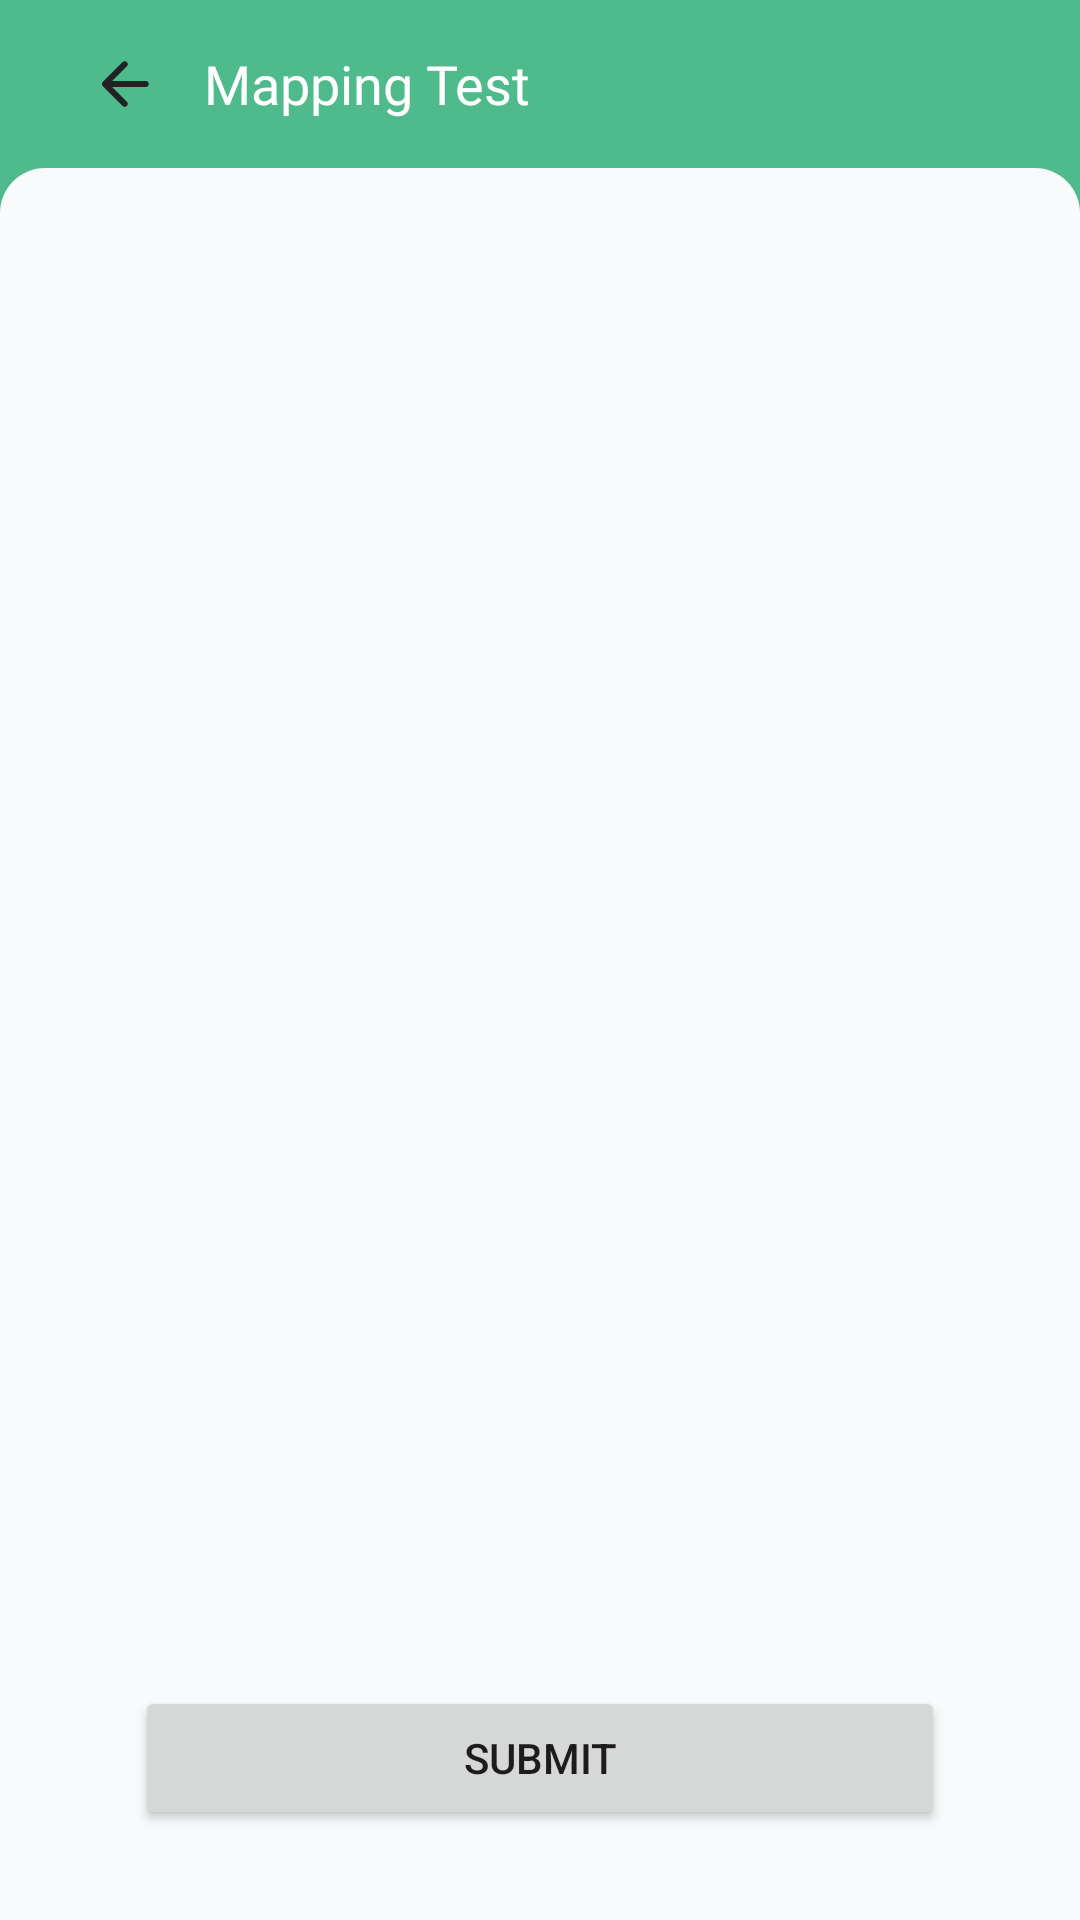

Android layout source for this screen:
<!-- AndroidManifest.xml: application theme Theme.Hearmony -->
<!-- res/layout/activity_test.xml -->
<?xml version="1.0" encoding="utf-8"?>
<androidx.core.widget.NestedScrollView xmlns:android="http://schemas.android.com/apk/res/android"
    xmlns:app="http://schemas.android.com/apk/res-auto"
    xmlns:tools="http://schemas.android.com/tools"
    android:layout_width="match_parent"
    android:layout_height="match_parent"
    android:fillViewport="true"
    tools:context=".activity.TestActivity">

    <androidx.constraintlayout.widget.ConstraintLayout
        android:background="@color/dark_green"
        android:layout_width="match_parent"
        android:layout_height="wrap_content">

        <View
            android:layout_width="match_parent"
            android:layout_height="0dp"
            android:background="@drawable/bg_top_rounded_corner"
            app:layout_constraintBottom_toBottomOf="parent"
            app:layout_constraintTop_toBottomOf="@id/ll_topbar" />

        <LinearLayout
            android:id="@+id/ll_topbar"
            android:layout_width="match_parent"
            android:layout_height="?attr/actionBarSize"
            android:gravity="center_vertical"
            android:orientation="horizontal"
            android:paddingHorizontal="30dp"
            app:layout_constraintStart_toStartOf="parent"
            app:layout_constraintTop_toTopOf="parent">

            <ImageView
                android:id="@+id/iv_back"
                android:layout_width="wrap_content"
                android:layout_height="wrap_content"
                android:src="@drawable/ic_arrow_left"
                app:tint="@color/white" />

            <TextView
                android:layout_width="0dp"
                android:layout_height="wrap_content"
                android:layout_marginStart="14dp"
                android:layout_weight="1"
                android:fontFamily="@font/manrope_extrabold"
                android:text="Mapping Test"
                android:textColor="@color/white"
                android:textSize="18sp" />

        </LinearLayout>

        <androidx.recyclerview.widget.RecyclerView
            android:id="@+id/rv_question"
            android:layout_width="match_parent"
            android:layout_height="wrap_content"
            android:layout_marginTop="18dp"
            android:layout_marginBottom="5dp"
            tools:itemCount="10"
            tools:listitem="@layout/item_question"
            app:layout_constraintBottom_toTopOf="@id/btn_submit"
            app:layout_constraintTop_toBottomOf="@id/ll_topbar" />

        <Button
            android:id="@+id/btn_submit"
            android:layout_width="match_parent"
            android:layout_height="wrap_content"
            android:text="Submit"
            android:layout_marginHorizontal="45dp"
            android:layout_marginBottom="30dp"
            app:layout_constraintBottom_toBottomOf="parent"/>
        
    </androidx.constraintlayout.widget.ConstraintLayout>

</androidx.core.widget.NestedScrollView>
<!-- res/layout/item_question.xml (included above) -->
<?xml version="1.0" encoding="utf-8"?>
<LinearLayout xmlns:android="http://schemas.android.com/apk/res/android"
    xmlns:app="http://schemas.android.com/apk/res-auto"
    android:layout_width="match_parent"
    android:layout_height="wrap_content"
    xmlns:tools="http://schemas.android.com/tools">

    <androidx.cardview.widget.CardView
        android:layout_width="match_parent"
        android:layout_height="wrap_content"
        android:layout_marginHorizontal="30dp"
        android:layout_marginVertical="5dp"
        app:cardCornerRadius="10dp">

        <LinearLayout
            android:layout_width="match_parent"
            android:layout_height="wrap_content"
            android:orientation="vertical"
            android:padding="8dp">

            <LinearLayout
                android:layout_width="match_parent"
                android:gravity="top|center_horizontal"
                android:layout_height="wrap_content">

                <TextView
                    android:id="@+id/tv_number"
                    android:layout_width="32dp"
                    android:layout_height="wrap_content"
                    android:gravity="center_vertical|start"
                    android:text="000."
                    android:textSize="14sp"
                    android:textColor="@color/black"
                    android:fontFamily="@font/manrope_semibold"/>

                <TextView
                    android:id="@+id/tv_question"
                    android:layout_width="0dp"
                    android:layout_weight="1"
                    android:layout_height="wrap_content"
                    android:gravity="center_vertical|start"
                    android:text="How often you and your partner talk about past problems?"
                    android:textSize="14sp"
                    android:textColor="@color/black"
                    android:fontFamily="@font/manrope_semibold"/>
            </LinearLayout>

            <androidx.recyclerview.widget.RecyclerView
                android:id="@+id/rv_answer"
                android:layout_width="match_parent"
                android:layout_height="wrap_content"
                android:orientation="horizontal"
                tools:listitem="@layout/item_answer"
                tools:itemCount="4"
                android:layout_marginStart="32dp"
                app:layoutManager="androidx.recyclerview.widget.LinearLayoutManager"/>


        </LinearLayout>


    </androidx.cardview.widget.CardView>

</LinearLayout>
<!-- res/layout/item_answer.xml (included above) -->
<?xml version="1.0" encoding="utf-8"?>
<LinearLayout xmlns:android="http://schemas.android.com/apk/res/android"
    android:layout_width="wrap_content"
    android:layout_height="wrap_content"
    android:gravity="center"
    android:orientation="vertical"
    android:paddingHorizontal="10dp">

    <RadioButton
        android:id="@+id/rb_answer"
        android:layout_width="wrap_content"
        android:layout_height="wrap_content" />

    <TextView
        android:id="@+id/tv_answer"
        android:layout_width="wrap_content"
        android:layout_height="wrap_content"
        android:fontFamily="@font/manrope_semibold"
        android:text="Very Rare"
        android:textColor="@color/black"
        android:textSize="10sp" />

</LinearLayout>
<!-- resources referenced by this layout -->
<resources>
  <color name="black">#FF000000</color>
  <color name="dark_green">#4FBA8B</color>
  <color name="white">#FFFFFFFF</color>
  <!-- drawable bg_top_rounded_corner (drawable) -->
  <?xml version="1.0" encoding="utf-8"?>
  <shape xmlns:android="http://schemas.android.com/apk/res/android" android:shape="rectangle">
      <solid android:color="#F9FAFB"/>
      <corners android:topLeftRadius="15dp" android:topRightRadius="15dp"/>
  </shape>
  <!-- drawable ic_arrow_left (drawable) -->
  <vector xmlns:android="http://schemas.android.com/apk/res/android"
      android:width="24dp"
      android:height="24dp"
      android:viewportWidth="24"
      android:viewportHeight="24">
    <path
        android:pathData="M10.875,19.3L4.275,12.7C4.175,12.6 4.104,12.492 4.062,12.375C4.02,12.258 3.999,12.133 4,12C4,11.867 4.021,11.742 4.063,11.625C4.105,11.508 4.176,11.4 4.275,11.3L10.875,4.7C11.058,4.517 11.288,4.421 11.563,4.413C11.838,4.405 12.076,4.501 12.275,4.7C12.475,4.883 12.579,5.113 12.588,5.388C12.597,5.663 12.501,5.901 12.3,6.1L7.4,11H18.575C18.858,11 19.096,11.096 19.288,11.288C19.48,11.48 19.576,11.717 19.575,12C19.575,12.283 19.479,12.521 19.288,12.713C19.097,12.905 18.859,13.001 18.575,13H7.4L12.3,17.9C12.483,18.083 12.579,18.317 12.588,18.6C12.597,18.883 12.501,19.117 12.3,19.3C12.117,19.5 11.883,19.6 11.6,19.6C11.317,19.6 11.075,19.5 10.875,19.3Z"
        android:fillColor="#222222"/>
  </vector>
  <style name="Theme.Hearmony" parent="Base.Theme.Hearmony" />
  <style name="Base.Theme.Hearmony" parent="Theme.AppCompat.Light.NoActionBar">
          
          <item name="colorPrimary">@color/primary_green</item>
          <item name="colorPrimaryDark">@color/dark_green</item>
          <item name="android:windowLightStatusBar">false</item>
          <item name="buttonStyle">@style/Widget.Base.Button</item>
          <item name="bottomNavigationStyle">@style/Widget.BottomNavigationView</item>
      </style>
  <color name="primary_green">#FF57CC99</color>
  <style name="Widget.Base.Button" parent="Widget.AppCompat.Button">
          <item name="android:minHeight">0dp</item>
          <item name="android:background">@drawable/bg_button</item>
          <item name="android:paddingVertical" tools:targetApi="o">12dp</item>
          <item name="android:textAllCaps">false</item>
          <item name="android:textSize">16sp</item>
          <item name="fontFamily">@font/manrope_extrabold</item>
          <item name="android:textColor">@color/white</item>
      </style>
  <style name="Widget.BottomNavigationView" parent="Widget.Design.BottomNavigationView">
          <item name="android:background">@drawable/bg_bottomnav</item>
          <item name="labelVisibilityMode">labeled</item>
          <item name="itemIconSize">20dp</item>
          <item name="itemPaddingBottom">18dp</item>
          <item name="itemPaddingTop">24dp</item>
          <item name="itemIconTint">@drawable/color_bottomnav_item</item>
          <item name="itemTextColor">@drawable/color_bottomnav_item</item>
      </style>
  <!-- drawable bg_button (drawable) -->
  <?xml version="1.0" encoding="utf-8"?>
  <shape xmlns:android="http://schemas.android.com/apk/res/android" android:shape="rectangle">
      <solid android:color="@color/primary_green"/>
      <corners android:radius="10dp"/>
  </shape>
  <!-- drawable bg_bottomnav (drawable) -->
  <?xml version="1.0" encoding="utf-8"?>
  <shape xmlns:android="http://schemas.android.com/apk/res/android" android:shape="rectangle">
      <solid android:color="@color/white"/>
      <corners android:topRightRadius="15dp" android:topLeftRadius="15dp"/>
  
  </shape>
  <!-- drawable color_bottomnav_item (drawable) -->
  <?xml version="1.0" encoding="utf-8"?>
  <selector xmlns:android="http://schemas.android.com/apk/res/android">
      <item android:state_selected="true" android:color="@color/primary_green"/>
      <item android:color="@color/slate_300"/>
  </selector>
  <color name="slate_300">#AFBACA</color>
</resources>
